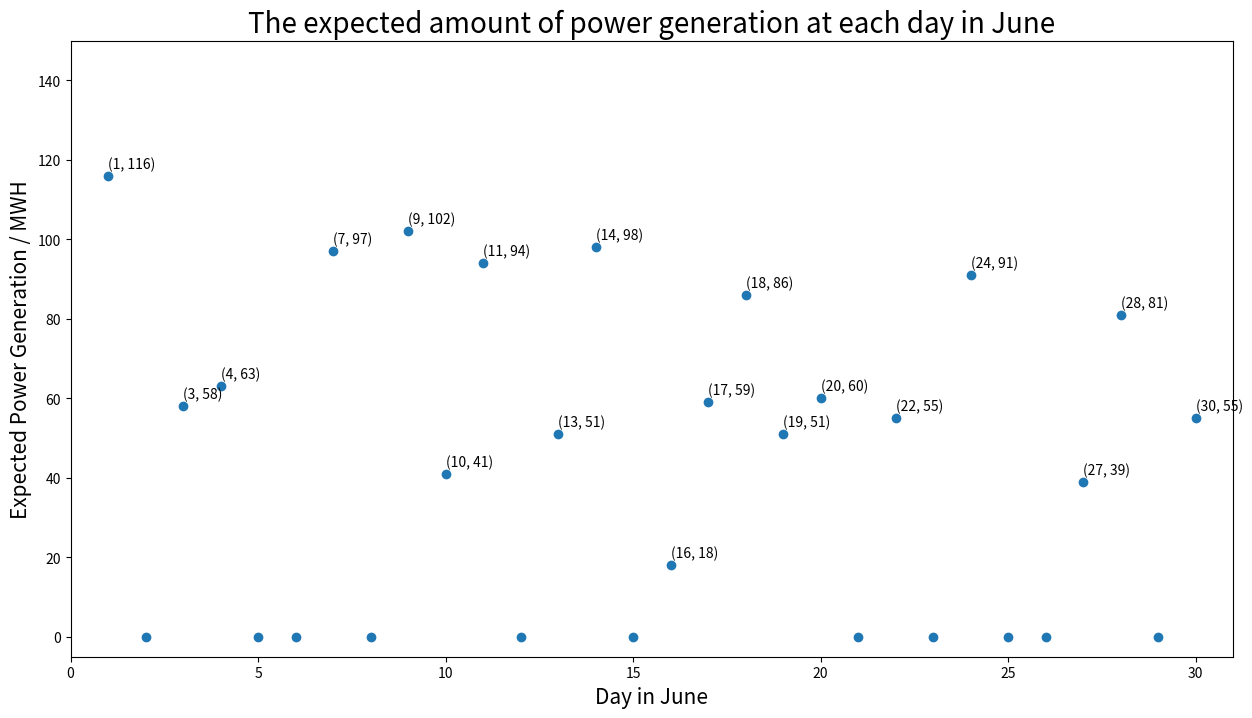

Source code (Python):
import matplotlib.pyplot as plt

Demand=[36, 27, 45, 24, 29, 24, 30, 35, 40, 46, 34, 31, 26, 28, 37, 31, 47, 33, 42, 25, 29, 40, 39, 42, 32, 24, 29, 22, 42, 41]
Capacity=80
Day=range(1,len(Demand)+1)
High=[61, 48, 76, 38, 48, 39, 52, 63, 71, 85, 59, 47, 45, 45, 57, 51, 75, 52, 72, 47, 47, 76, 62, 77, 50, 41, 53, 34, 64, 75]
PH=0.4
PN=0.6

def cost(a):
    if a==0:
        return 0
    else:
        return 300+80*a**0.9

cost_Dict={}
def v(t,s):
    if s>Capacity:
        s=Capacity
    if t not in Day:
        return (0,None)
    else:
        if (t,s) not in cost_Dict:
            cost_Dict[t,s]=min( (cost(a)+ PN*v(t+1,s+a-Demand[t-1])[0]+PH*v(t+1,s+a-High[t-1])[0],a) for a in range(max(0,High[t-1]-s),1+Capacity+High[t-1]-s)                )
        return cost_Dict[t,s]

print(v(1,0))

expStates=[]
def expState(t,s):
    return PN*(v(t,s)[1]+s-Demand[t-1])+PH*(v(t,s)[1]+s-High[t-1])
for t in Day:
    if t==1:
        s=0
    else:
        s=expState(t,s//1)
    expStates.append(s)

# look at the expected action at day t
actList=[]
for t in Day:
    actList.append(v(t,expStates[t-1]//1)[1])


print("the power should be generate at each day \n",actList)

plt.figure(figsize=(15,8))
plt.xlabel("Day in June",fontsize=15)
plt.xlim(0,31)
plt.ylabel("Expected Power Generation / MWH",fontsize=15)
plt.ylim(-5,150)
plt.title("The expected amount of power generation at each day in June",fontsize=20)
for a,b in zip(Day,actList):
    if b!=0:
        plt.text(a, b+2, (a,b),fontsize=10)
plt.scatter(Day,actList)
plt.show()